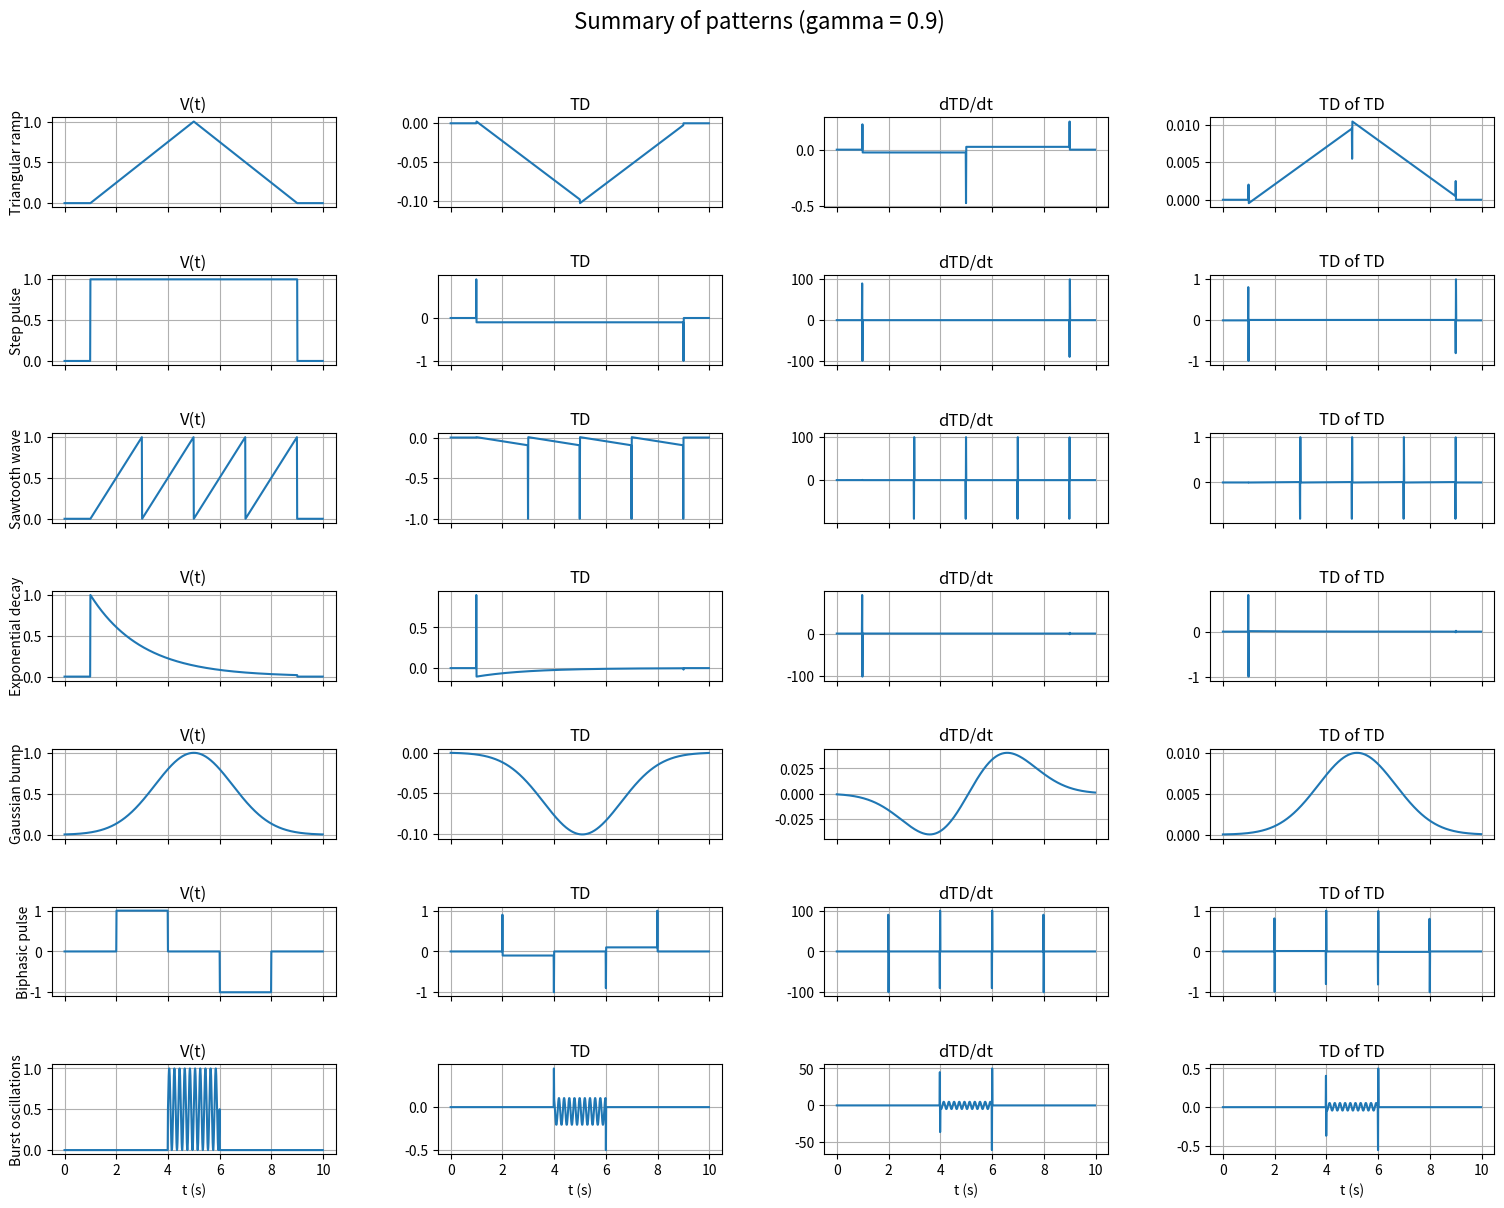

Reproduce this figure in Python.
import numpy as np
import matplotlib.pyplot as plt

# Time axis
T = np.arange(0, 10, 0.01)  # 0 to 10 seconds at 100 Hz
dt = T[1] - T[0]

# Define patterns for V(t)
patterns = {
    'Triangular ramp': np.where((T >= 1) & (T <= 9),
                                np.where(T <= 5, (T-1)/4, (9-T)/4),
                                0.0),
    'Step pulse': np.where((T >= 1) & (T <= 9), 1.0, 0.0),
    'Sawtooth wave': np.where((T >= 1) & (T <= 9),
                               ((T-1) * 0.5) % 1,
                               0.0),
    'Exponential decay': np.where((T >= 1) & (T <= 9),
                                  np.exp(-(T-1)/2),
                                  0.0),
    'Gaussian bump': np.exp(-((T-5)**2)/(2*1.5**2)),
    'Biphasic pulse': (
         np.where((T>2)&(T<4),  1.0, 0) 
       - np.where((T>6)&(T<8),  1.0, 0)
    ),
    'Burst oscillations': np.where((T >= 4) & (T <= 6),
                   0.5 + 0.5 * np.sin(2 * np.pi * 5 * (T - 4)), 0.0)
}

gamma = 0.9  # discount factor
r = np.zeros_like(T)  # zero reward for simplicity

# Create subplots: 4 rows, 4 cols (V, δ, derivative dδ, TD of δ)
fig, axes = plt.subplots(len(patterns), 4, figsize=(16, 12), sharex='col')
fig.tight_layout(pad=4.0)

for row, (name, V) in enumerate(patterns.items()):
    # Compute TD error δ(t)
    delta = gamma * V[1:] + r[:-1] - V[:-1]
    # Compute derivative (finite difference) of δ: dδ/dt
    deriv_delta = np.diff(delta) / dt
    # Compute TD of δ: δ2(t) = γ δ(t+1) - δ(t)
    delta2 = gamma * delta[1:] + r[:-2] - delta[:-1]
    
    # Plot V(t)
    axes[row, 0].plot(T, V)
    axes[row, 0].set_ylabel(name, rotation=90, va='center')
    axes[row, 0].set_title('V(t)')
    axes[row, 0].grid(True)
    
    # Plot δ(t)
    axes[row, 1].plot(T[:-1], delta)
    axes[row, 1].set_title('TD')
    axes[row, 1].grid(True)
    
    # Plot derivative of δ
    axes[row, 2].plot(T[:-2], deriv_delta)
    axes[row, 2].set_title('dTD/dt')
    axes[row, 2].grid(True)
    
    # Plot TD of δ
    axes[row, 3].plot(T[:-2], delta2)
    axes[row, 3].set_title('TD of TD')
    axes[row, 3].grid(True)

# Set common x-label
for ax in axes[-1, :]:
    ax.set_xlabel('t (s)')

plt.suptitle(f'Summary of patterns (gamma = {gamma})', y=1.02, fontsize=16)
plt.subplots_adjust(top=0.93)
plt.show()
